Run: headless pygame with SDL's dummy video driver; simulated clock (each Clock.tick advances the game by its frame time, no real sleeping); random seed 0; keys injected as events and as key.get_pressed() state; no mouse input.
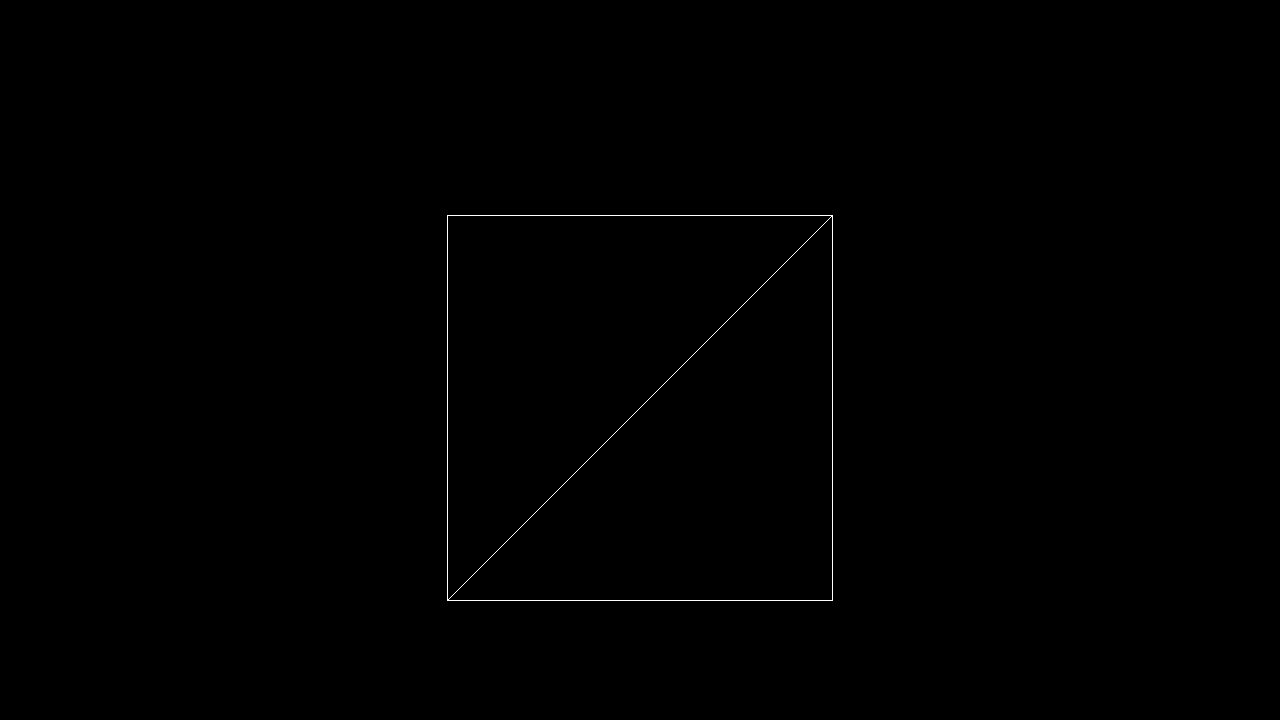
Frame 1 of 4 · flips 1–60 · no input
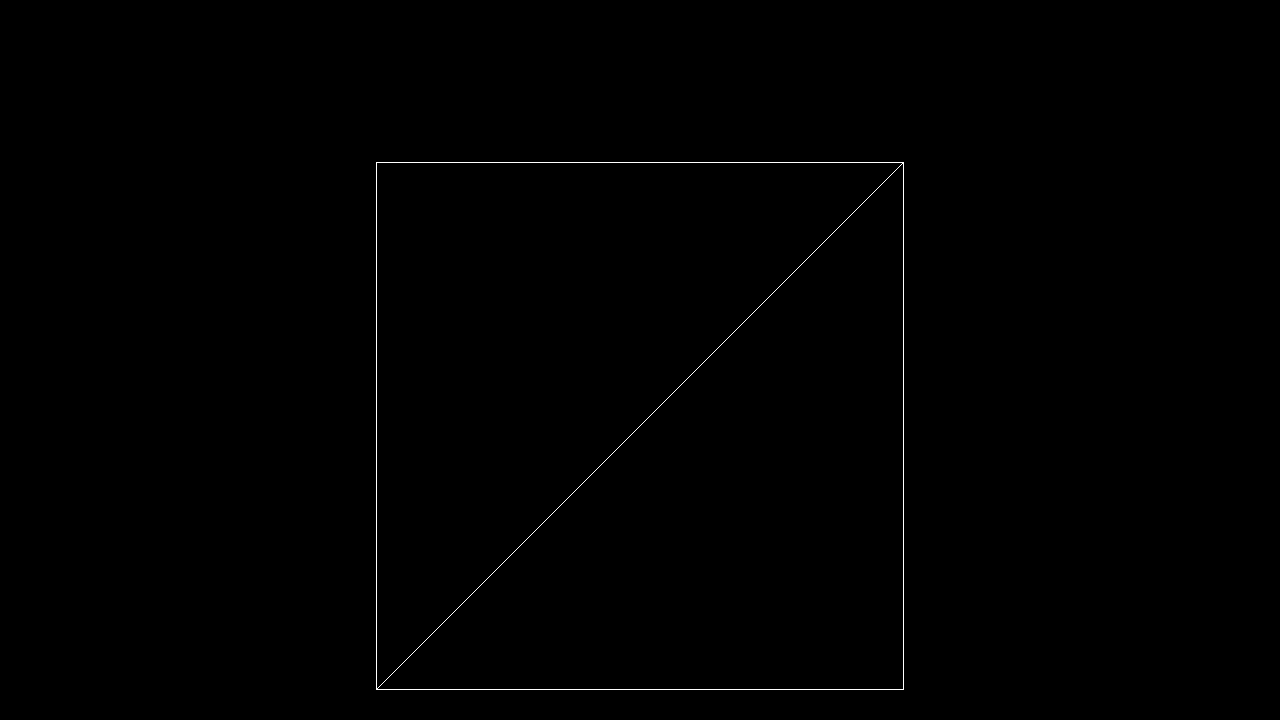
Frame 2 of 4 · flips 61–180 · tapped SPACE, RETURN · held RIGHT (→), D
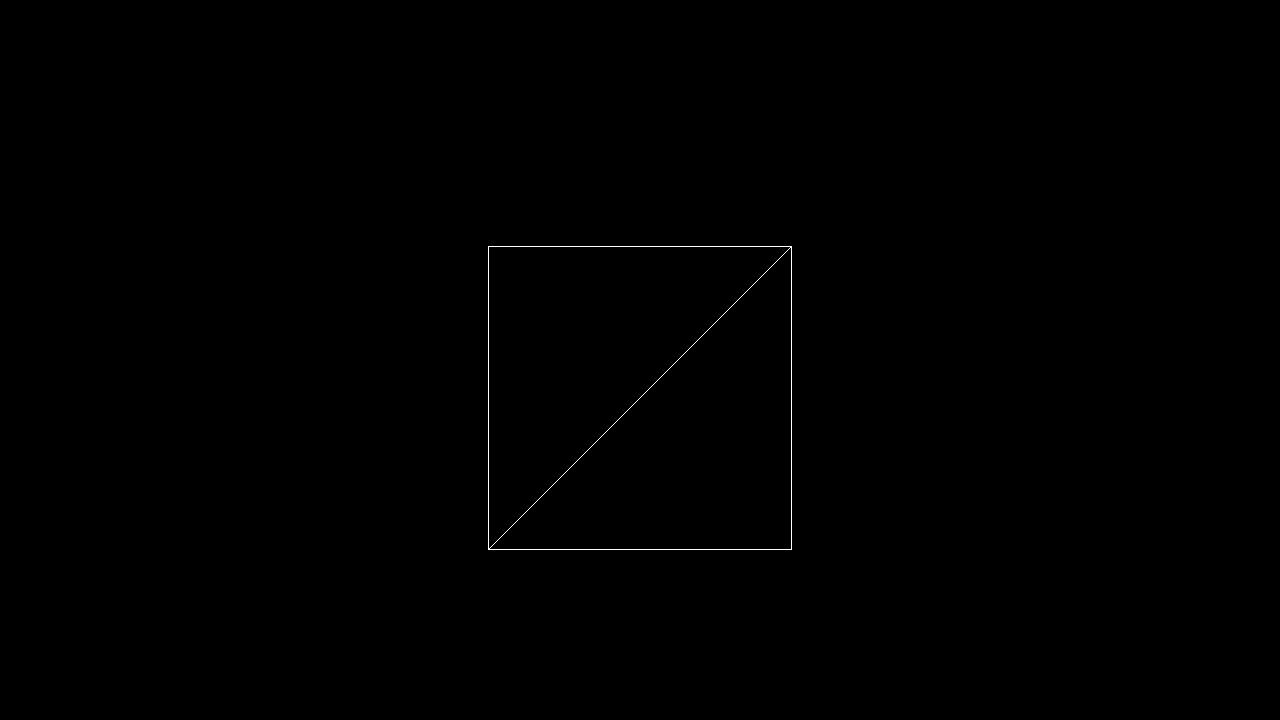
Frame 3 of 4 · flips 181–300 · held DOWN (↓), S
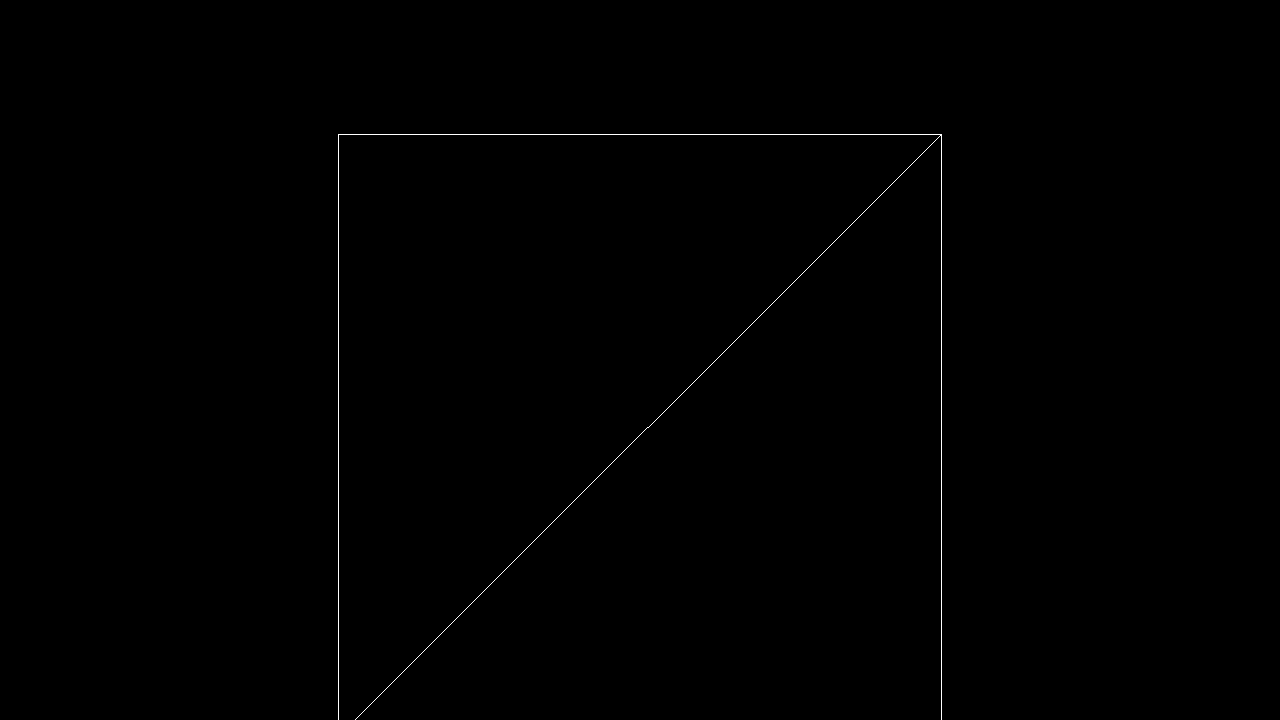
Frame 4 of 4 · flips 301–420 · held LEFT (←), A, UP (↑), W

The pygame program that drew these frames:

import pygame

class Vector3:
    def __init__(self, x, y, z):
        self.x = x
        self.y = y
        self.z = z

class Transformation:
    def transform(self, v):
        """
            Transforms a given vector to a new vector
        """
        return Vector3(v.x, v.y, v.z)

class Translate(Transformation):
    def __init__(self, d_x, d_y, d_z):
        super().__init__()
        self.d_x = d_x
        self.d_y = d_y
        self.d_z = d_z

    def transform(self, v):
        return Vector3(v.x + self.d_x, v.y + self.d_y, v.z + self.d_z)

class Object:
    def __init__(self):
        self._projected_vertexes = []
        self._transformations = []

    def reset_transformation(self):
        self._transformations = []

    def add_transformation(self, t):
        self._transformations.append(t)

    def update_projection(self, d, screen_center):
        # TODO optimize with a fixed list size later, as we know the size of the list
        self._projected_vertexes = []
        for v in self.vertexes():
            r_v = v
            for t in self._transformations:
                r_v = t.transform(r_v)
            self._projected_vertexes.append(projection(d, screen_center, r_v))

    def projected_vertex(self, index):
        return self._projected_vertexes[index]

    def vertexes(self):
        """
            Return a list of Vector3 representing the vertexes of the object
        """
        return []

    def trigons(self):
        """
            Return a list of tripple-Tuples with trigon corners
        """
        return []

    def visible(self):
        """
            Returns True if the object is visible
        """
        return True

class FlatQuad(Object):
    def __init__(self, x, y, z, w, h):
        super().__init__()
        self._vs = [Vector3(x, y, z), Vector3(x+w, y, z), Vector3(x+w, y+w, z), Vector3(x, y+w, z)]

    def trigons(self):
        return [(0, 1, 3), (1, 2, 3)]

    def vertexes(self):
        return self._vs

def projection(d, screen_center, v):
    f = d/(v.z+d)
    return (screen_center[0] + v.x*f, screen_center[1] + v.y*f)

def render_objects(screen, d, objects):
    w = screen.get_width()
    h = screen.get_height()

    screen_center = (w/2, h/2)

    for o in objects:
        o.update_projection(d, screen_center)
        if o.visible():
            ts = o.trigons()
            for t in ts:
                for i in range(3):
                    pygame.draw.line(screen, (255, 255, 255), o.projected_vertex(t[i]), o.projected_vertex(t[(i+1) % 3]))

pygame.init()
screen = pygame.display.set_mode((1280, 720))
clock = pygame.time.Clock()
running = True

objects = [FlatQuad(-400, -300, 100, 800, 600)]

delta = 10
z = 0

while running:
    # poll for events
    # pygame.QUIT event means the user clicked X to close your window
    for event in pygame.event.get():
        if event.type == pygame.QUIT:
            running = False

    # fill the screen with a color to wipe away anything from last frame
    screen.fill("black")

    render_objects(screen, 640, objects)

    # flip() the display to put your work on screen
    pygame.display.flip()

    clock.tick(60)  # limits FPS to 60

    z += delta
    if z > 1000 or z < 0:
        delta = -delta

    objects[0].reset_transformation()
    objects[0].add_transformation(Translate(0, 0, z))

pygame.quit()
